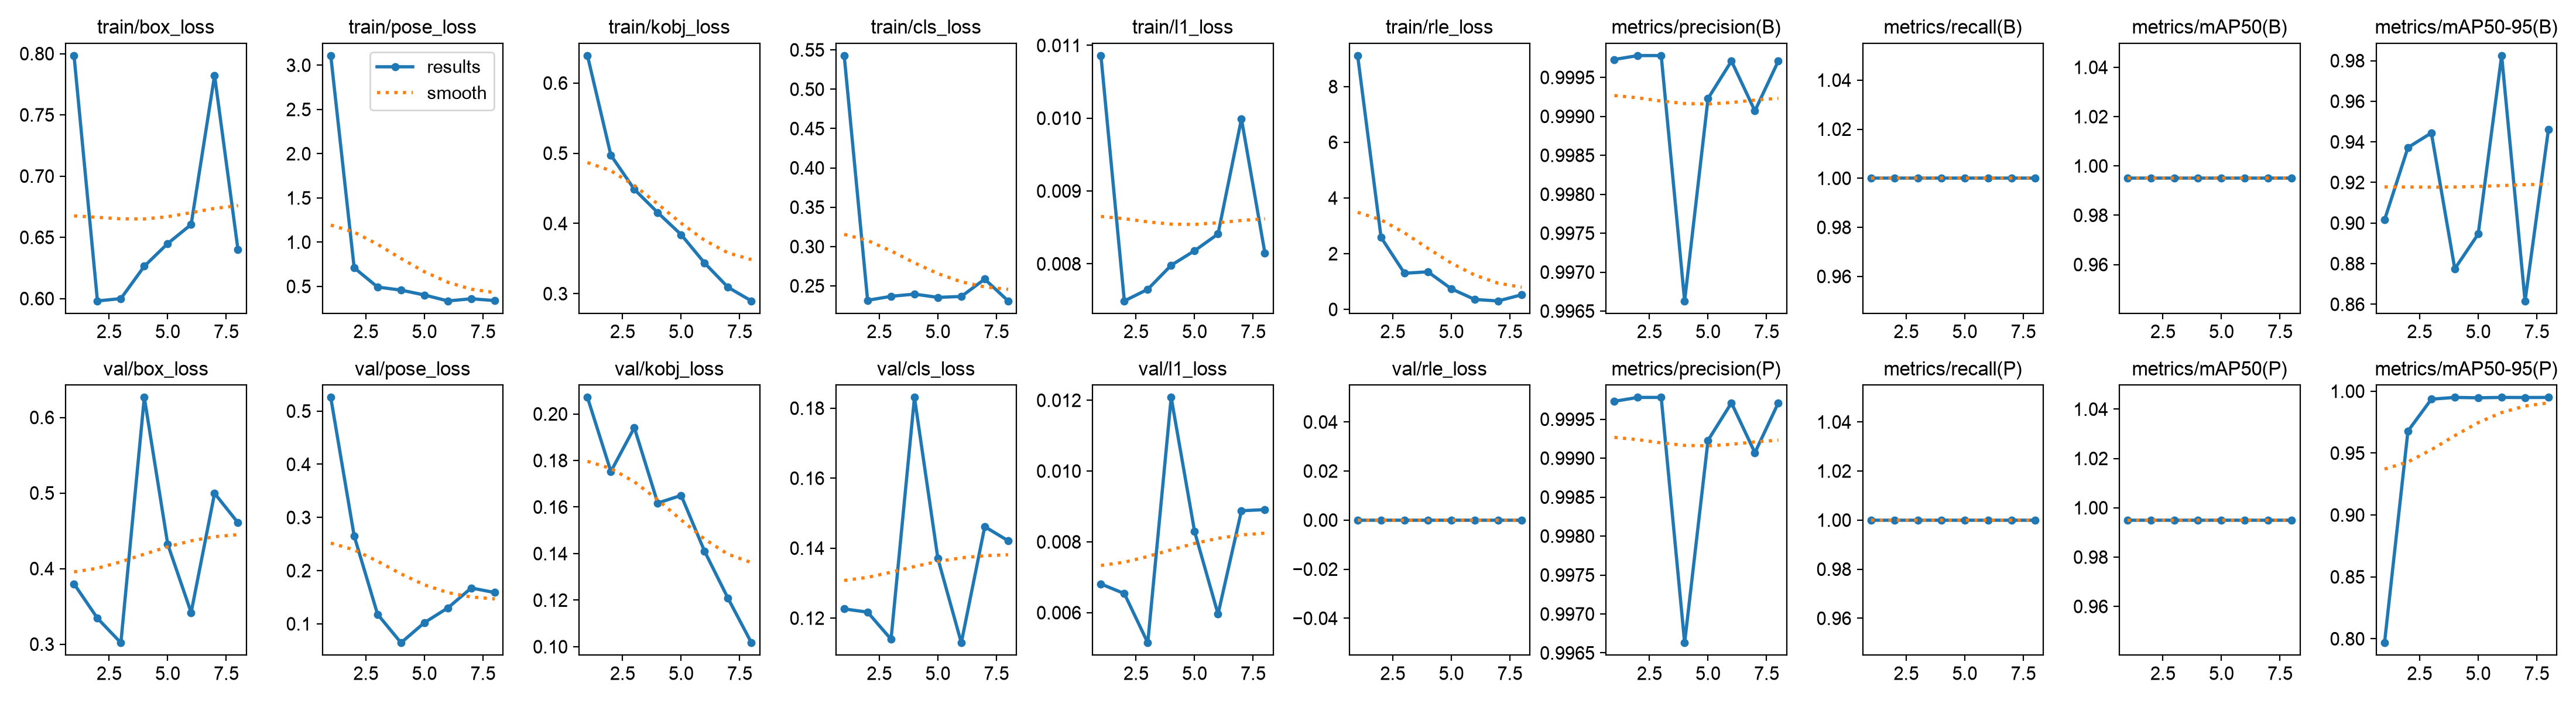

Values plotted in this chart, from the file beside it:
epoch, time, train/box_loss, train/pose_loss, train/kobj_loss, train/cls_loss, train/l1_loss, train/rle_loss, metrics/precision(B), metrics/recall(B), metrics/mAP50(B), metrics/mAP50-95(B), metrics/precision(P), metrics/recall(P), metrics/mAP50(P), metrics/mAP50-95(P), val/box_loss, val/pose_loss, val/kobj_loss, val/cls_loss, val/l1_loss, val/rle_loss, lr/pg0, lr/pg1
1, 214.7, 0.7984, 3.109, 0.6391, 0.5428, 0.01086, 9.114, 0.9997, 1, 0.995, 0.9015, 0.9997, 1, 0.995, 0.7967, 0.3798, 0.5257, 0.2071, 0.1226, 0.00681, 0, 0.0006624, 0.0006624
2, 403.3, 0.5981, 0.7101, 0.4972, 0.2316, 0.00749, 2.585, 0.9998, 1, 0.995, 0.9372, 0.9998, 1, 0.995, 0.9678, 0.3343, 0.2652, 0.1753, 0.1217, 0.00654, 0, 0.001285, 0.001285
3, 582.5, 0.6, 0.4925, 0.4486, 0.2367, 0.00765, 1.298, 0.9998, 1, 0.995, 0.9444, 0.9998, 1, 0.995, 0.9936, 0.3018, 0.1178, 0.1941, 0.114, 0.00515, 0, 0.001864, 0.001864
4, 843.9, 0.6264, 0.4584, 0.4154, 0.2395, 0.00798, 1.349, 0.9966, 1, 0.995, 0.8775, 0.9966, 1, 0.995, 0.995, 0.6265, 0.06431, 0.1617, 0.1831, 0.01208, 0, 0.001802, 0.001802
5, 1115, 0.645, 0.403, 0.384, 0.2354, 0.00818, 0.7398, 0.9992, 1, 0.995, 0.8946, 0.9992, 1, 0.995, 0.9947, 0.4323, 0.1022, 0.165, 0.137, 0.00829, 0, 0.001736, 0.001736
6, 1480, 0.6605, 0.3358, 0.3436, 0.2365, 0.00841, 0.3567, 0.9997, 1, 0.995, 0.9825, 0.9997, 1, 0.995, 0.995, 0.3418, 0.1299, 0.141, 0.1129, 0.00596, 0, 0.00167, 0.00167
7, 1733, 0.7822, 0.3604, 0.3091, 0.2586, 0.00999, 0.3035, 0.9991, 1, 0.995, 0.8616, 0.9991, 1, 0.995, 0.9949, 0.4996, 0.1673, 0.1208, 0.1461, 0.00888, 0, 0.001604, 0.001604
8, 1904, 0.6399, 0.3398, 0.2896, 0.2308, 0.00815, 0.5251, 0.9997, 1, 0.995, 0.9462, 0.9997, 1, 0.995, 0.995, 0.4607, 0.1588, 0.1017, 0.1421, 0.00891, 0, 0.001538, 0.001538
